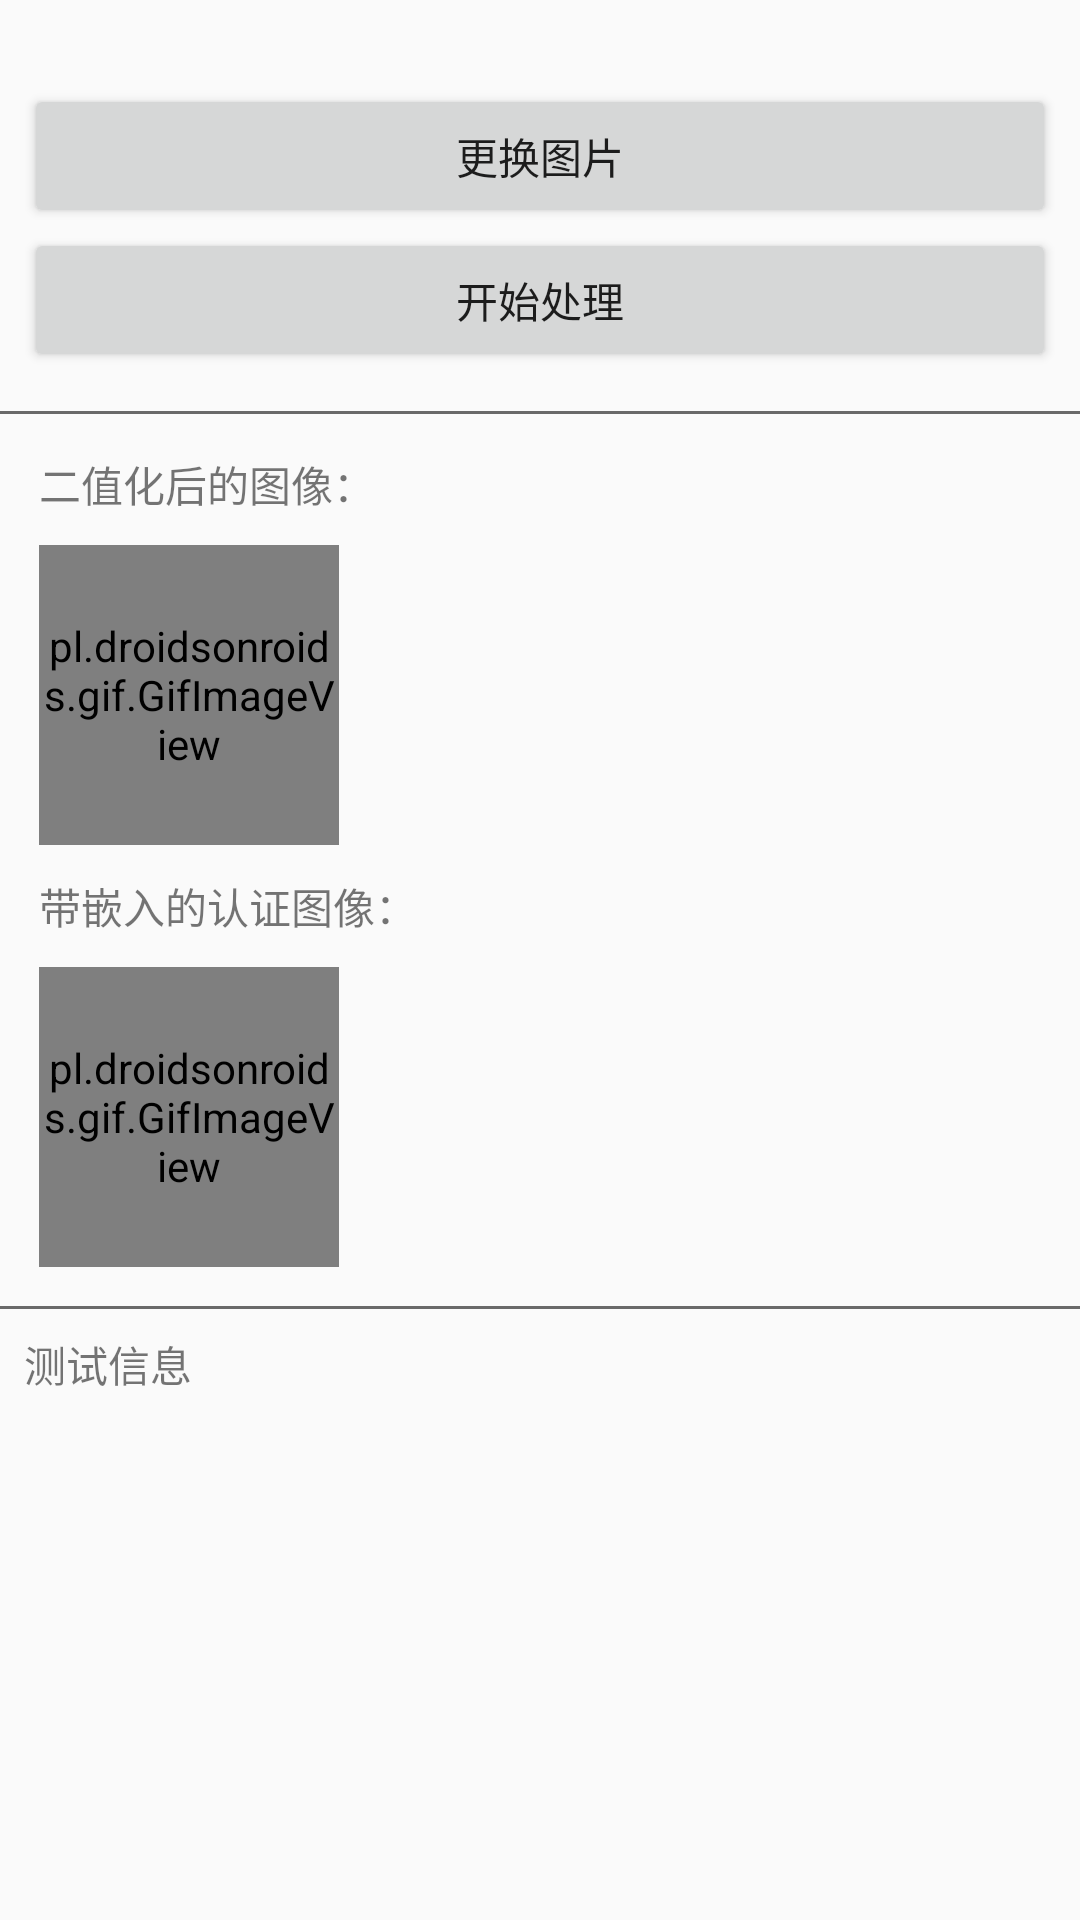

Produce the Android XML layout that renders to this screen, including the resource entries it uses.
<!-- AndroidManifest.xml: application theme AppTheme -->
<!-- res/layout/activity_authentic.xml -->
<?xml version="1.0" encoding="utf-8"?>
<LinearLayout xmlns:android="http://schemas.android.com/apk/res/android"
    xmlns:tools="http://schemas.android.com/tools"
    android:layout_width="match_parent"
    android:layout_height="match_parent"
    android:layout_margin="10dp"
    android:orientation="vertical"
    tools:context="com.example.compress.AuthenticActivity">

    <ScrollView
        android:layout_width="match_parent"
        android:layout_height="match_parent"
        android:layout_marginTop="20dp">

        <LinearLayout
            android:layout_width="match_parent"
            android:layout_height="match_parent"
            android:orientation="vertical">

            <LinearLayout
                android:layout_width="match_parent"
                android:layout_height="wrap_content">

                <ImageView
                    android:id="@+id/authenticImage"
                    android:layout_width="wrap_content"
                    android:layout_height="wrap_content"
                    android:src="@drawable/ahu" />

                <LinearLayout
                    android:layout_width="match_parent"
                    android:layout_height="wrap_content"
                    android:layout_margin="8dp"
                    android:orientation="vertical">

                    <Button
                        android:id="@+id/changeButton"
                        android:layout_width="match_parent"
                        android:layout_height="wrap_content"
                        android:text="更换图片" />

                    <Button
                        android:id="@+id/startButton"
                        android:layout_width="match_parent"
                        android:layout_height="wrap_content"
                        android:text="开始处理" />
                </LinearLayout>
            </LinearLayout>

            <View
                android:layout_width="match_parent"
                android:layout_height="1dip"
                android:layout_marginTop="5dp"
                android:background="#696969" />

            <LinearLayout
                android:layout_width="match_parent"
                android:layout_height="wrap_content"
                android:layout_margin="8dp"
                android:orientation="vertical">

                <TextView
                    android:layout_width="wrap_content"
                    android:layout_height="wrap_content"
                    android:layout_margin="5dp"
                    android:text="二值化后的图像：" />

                <pl.droidsonroids.gif.GifImageView
                    android:id="@+id/twoDataAuthenticationImage"
                    android:layout_width="100dp"
                    android:layout_height="100dp"
                    android:layout_margin="5dp"
                    android:src="@drawable/loading" />

                <TextView
                    android:layout_width="wrap_content"
                    android:layout_height="wrap_content"
                    android:layout_margin="5dp"
                    android:text="带嵌入的认证图像：" />

                <pl.droidsonroids.gif.GifImageView
                    android:id="@+id/authenticResult"
                    android:layout_width="100dp"
                    android:layout_height="100dp"
                    android:layout_margin="5dp"
                    android:src="@drawable/loading" />
            </LinearLayout>

            <View
                android:layout_width="match_parent"
                android:layout_height="1dip"
                android:background="#696969" />

            <LinearLayout
                android:layout_width="match_parent"
                android:layout_height="match_parent"
                android:layout_margin="8dp">

                <TextView
                    android:id="@+id/authenticText"
                    android:layout_width="match_parent"
                    android:layout_height="match_parent"
                    android:text="测试信息" />
            </LinearLayout>
        </LinearLayout>
    </ScrollView>
</LinearLayout>
<!-- resources referenced by this layout -->
<resources>
  <!-- drawable loading: gif bitmap (drawable-xxhdpi, 240356 bytes) -->
  <style name="AppTheme" parent="Theme.AppCompat.Light.NoActionBar">
          
          <item name="colorPrimary">@color/colorPrimary</item>
          <item name="colorPrimaryDark">@color/colorPrimaryDark</item>
          <item name="colorAccent">@color/colorAccent</item>
      </style>
  <color name="colorPrimary">#303030</color>
  <color name="colorPrimaryDark">#303F9F</color>
  <color name="colorAccent">#885418</color>
</resources>
